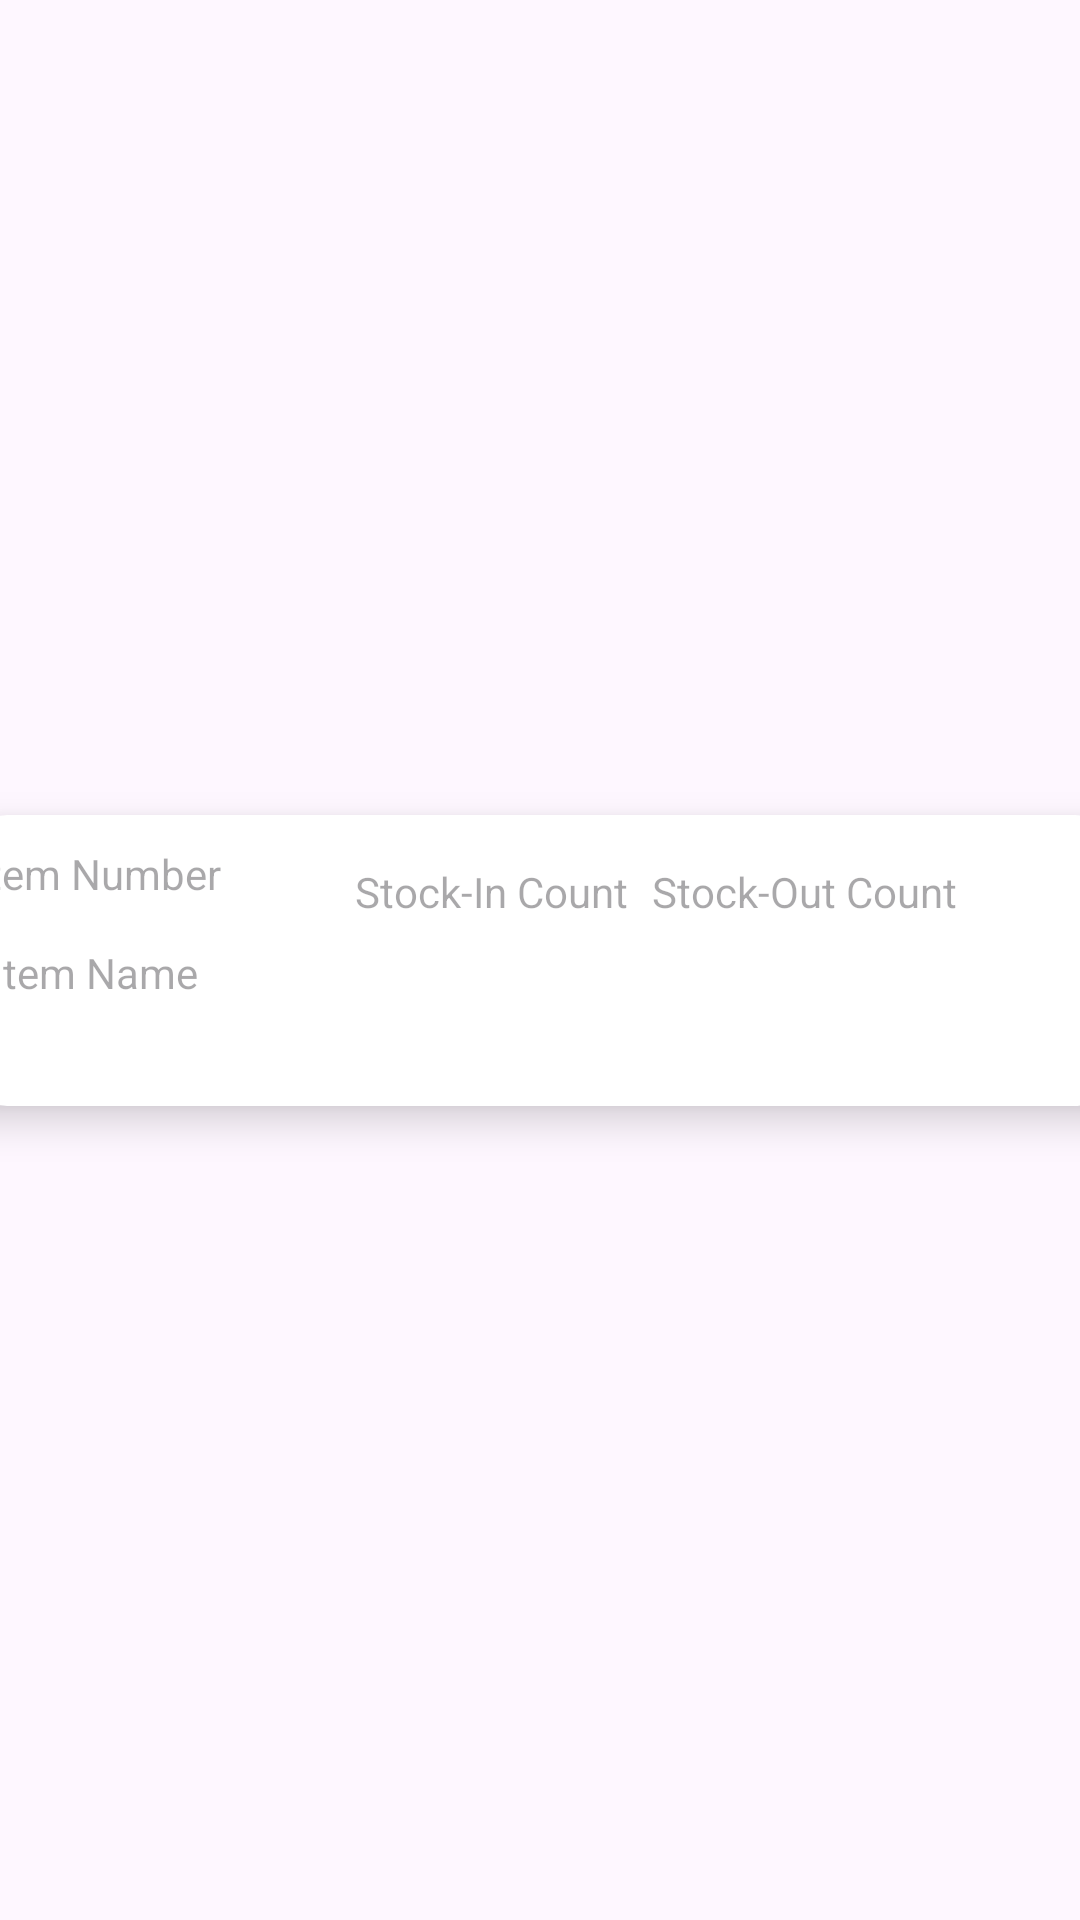

Produce the Android XML layout that renders to this screen, including the resource entries it uses.
<!-- AndroidManifest.xml: application theme AppTheme -->
<!-- res/layout/recycler_view_bin_row.xml -->
<?xml version="1.0" encoding="utf-8"?>
<androidx.constraintlayout.widget.ConstraintLayout xmlns:android="http://schemas.android.com/apk/res/android"
    xmlns:app="http://schemas.android.com/apk/res-auto"
    xmlns:tools="http://schemas.android.com/tools"
    android:id="@+id/txt_binProductName"
    android:layout_width="match_parent"
    android:layout_height="wrap_content">

    <androidx.cardview.widget.CardView
        android:layout_width="396dp"
        android:layout_height="97dp"
        android:layout_marginHorizontal="5dp"
        android:layout_marginVertical="10dp"
        app:cardCornerRadius="20dp"
        app:cardElevation="8dp"
        app:layout_constraintBottom_toBottomOf="parent"
        app:layout_constraintEnd_toEndOf="parent"
        app:layout_constraintStart_toStartOf="parent"
        app:layout_constraintTop_toTopOf="parent">

        <androidx.constraintlayout.widget.ConstraintLayout
            android:layout_width="match_parent"
            android:layout_height="match_parent">

            <TextView
                android:id="@+id/txt_binProduct"
                android:layout_width="118dp"
                android:layout_height="28dp"
                android:layout_margin="5dp"
                android:layout_marginStart="16dp"
                android:layout_marginTop="7dp"
                android:layout_marginEnd="32dp"
                android:hint="Item Number"
                android:paddingHorizontal="5dp"
                android:paddingVertical="5dp"
                app:layout_constraintEnd_toStartOf="@+id/txt_binProductStockIn"
                app:layout_constraintStart_toStartOf="parent"
                app:layout_constraintTop_toTopOf="parent" />

            <TextView
                android:id="@+id/txt_binItemName"
                android:layout_width="363dp"
                android:layout_height="36dp"
                android:layout_marginStart="16dp"
                android:layout_marginTop="8dp"
                android:layout_marginEnd="19dp"
                android:hint="Item Name"
                app:layout_constraintEnd_toEndOf="parent"
                app:layout_constraintStart_toStartOf="parent"
                app:layout_constraintTop_toBottomOf="@+id/txt_binProductStockIn" />

            <TextView
                android:id="@+id/txt_binProductStockIn"
                android:layout_width="wrap_content"
                android:layout_height="wrap_content"
                android:layout_marginStart="8dp"
                android:layout_marginTop="16dp"
                android:layout_marginEnd="24dp"
                android:hint="Stock-In Count"
                app:layout_constraintEnd_toStartOf="@+id/txt_binProductStockOut"
                app:layout_constraintStart_toEndOf="@+id/txt_binProduct"
                app:layout_constraintTop_toTopOf="parent" />

            <TextView
                android:id="@+id/txt_binProductStockOut"
                android:layout_width="wrap_content"
                android:layout_height="wrap_content"
                android:layout_marginStart="8dp"
                android:layout_marginTop="16dp"
                android:hint="Stock-Out Count"
                app:layout_constraintStart_toEndOf="@+id/txt_binProductStockIn"
                app:layout_constraintTop_toTopOf="parent" />
        </androidx.constraintlayout.widget.ConstraintLayout>
    </androidx.cardview.widget.CardView>
</androidx.constraintlayout.widget.ConstraintLayout>
<!-- resources referenced by this layout -->
<resources>
  <style name="AppTheme" parent="Theme.Material3.DayNight.NoActionBar">
          <item name="colorPrimary">@color/ic_launcher_staples_canada_background</item>
          <item name="colorPrimaryDark">@color/ic_launcher_staples_canada_background</item>
          <item name="colorAccent">@color/ic_launcher_staples_canada_background</item>
          <item name="android:statusBarColor">@color/ic_launcher_staples_canada_background</item>
      </style>
  <color name="ic_launcher_staples_canada_background">#BF1919</color>
</resources>
